Run: headless pygame with SDL's dummy video driver; simulated clock (each Clock.tick advances the game by its frame time, no real sleeping); random seed 0; keys injected as events and as key.get_pressed() state; no mouse input.
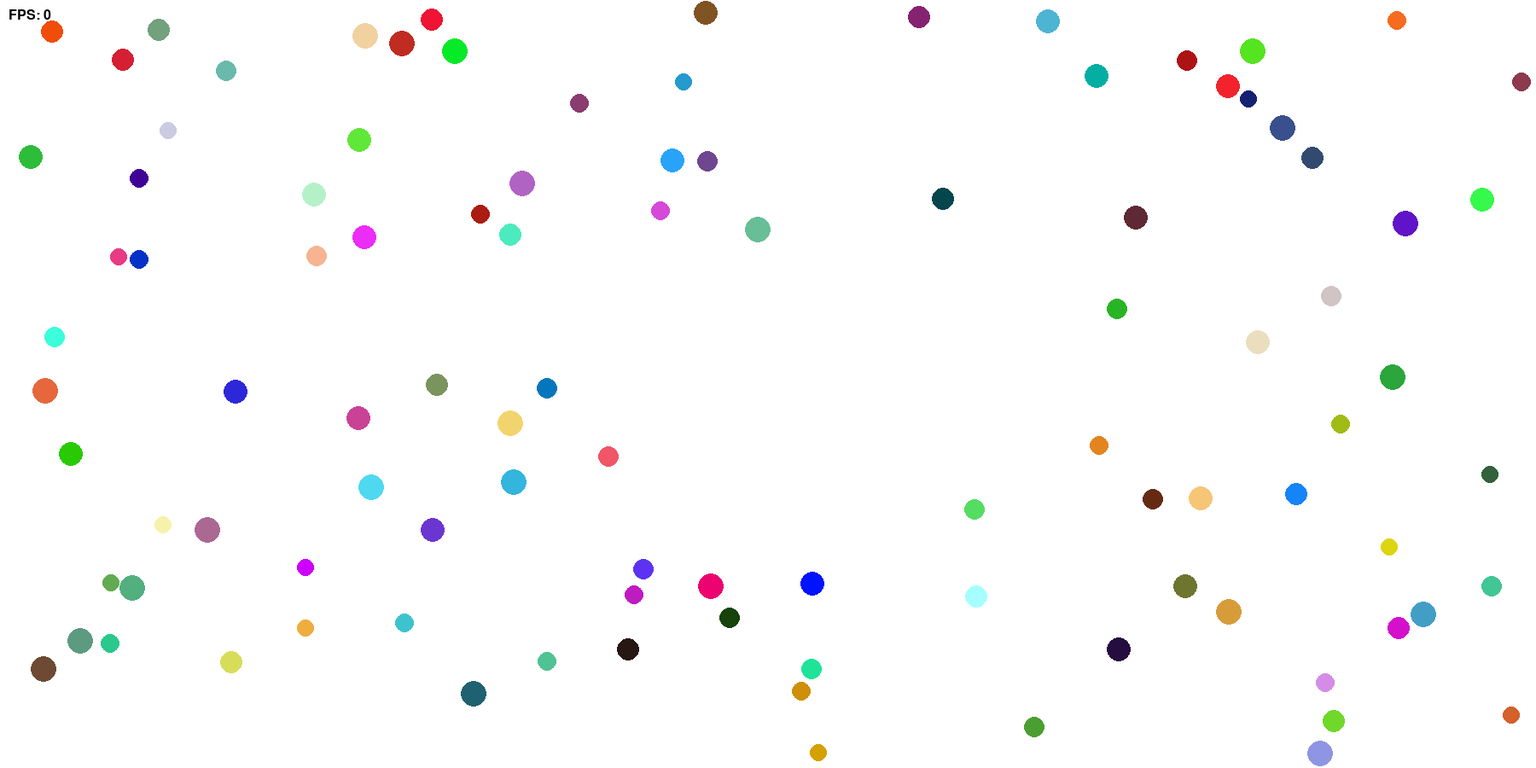
Frame 1 of 4 · flips 1–60 · no input
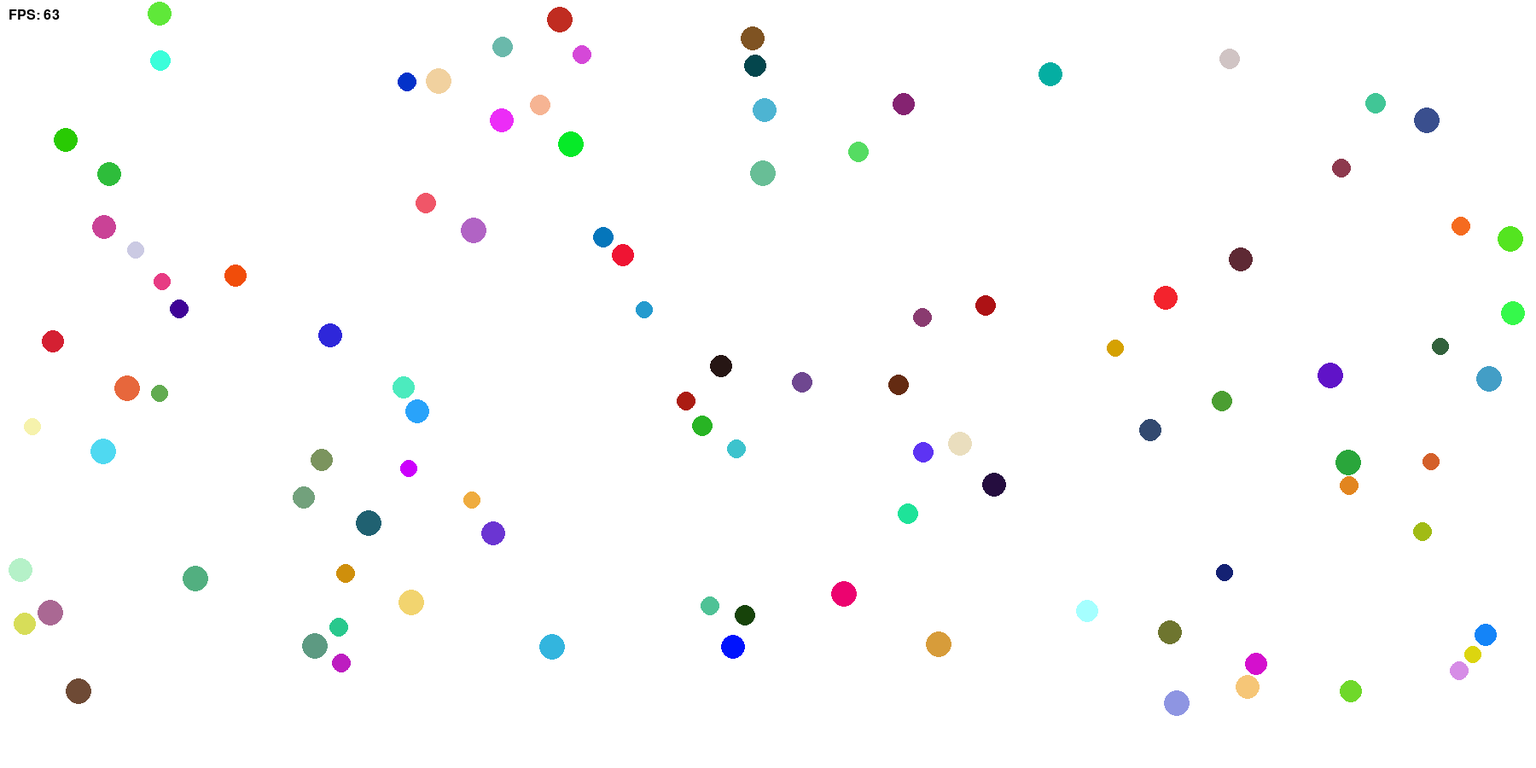
Frame 2 of 4 · flips 61–180 · tapped SPACE, RETURN · held RIGHT (→), D
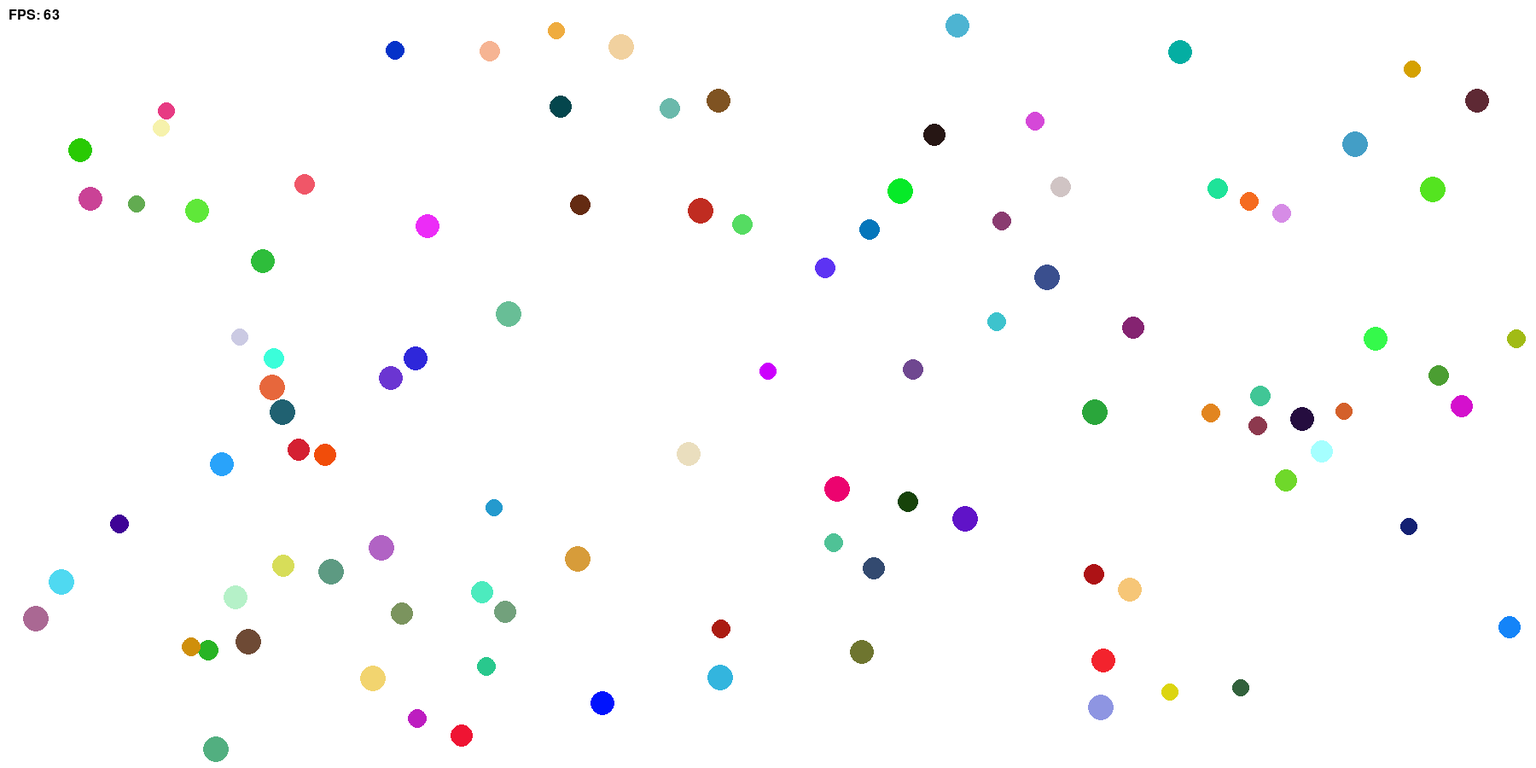
Frame 3 of 4 · flips 181–300 · held DOWN (↓), S
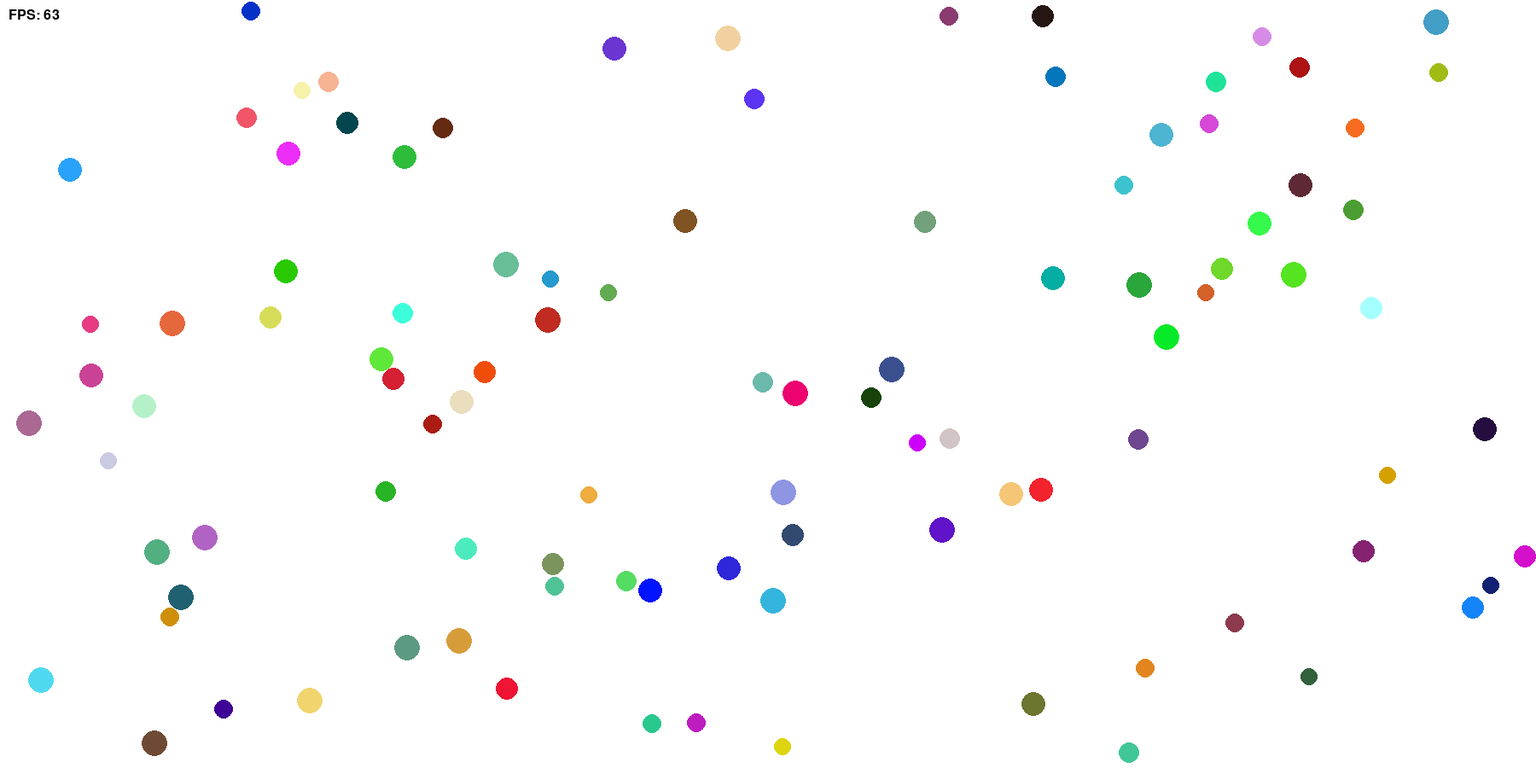
Frame 4 of 4 · flips 301–420 · held LEFT (←), A, UP (↑), W

The pygame program that drew these frames:

import pygame
import random
import math

# 初始化pygame
pygame.init()

# 设置屏幕大小
WIDTH, HEIGHT = 1800, 900
screen = pygame.display.set_mode((WIDTH, HEIGHT))
pygame.display.set_caption("多小球碰撞模拟")

# 颜色
WHITE = (255, 255, 255)
BLACK = (0, 0, 0)

# 小球类
class Ball:
    def __init__(self, x, y, radius, color):
        self.x = x
        self.y = y
        self.radius = radius
        self.color = color
        self.vx = random.uniform(-4, 4)
        self.vy = random.uniform(-4, 4)

    def draw(self):
        pygame.draw.circle(screen, self.color, (int(self.x), int(self.y)), self.radius)

    def update(self):
        self.x += self.vx
        self.y += self.vy

        # 防止小球飞出边界，加入缓冲区域
        if self.x - self.radius < 0:
            self.x = self.radius  # 将小球设置为边界位置
            self.vx = abs(self.vx)  # 反向速度
        elif self.x + self.radius > WIDTH:
            self.x = WIDTH - self.radius  # 将小球设置为边界位置
            self.vx = -abs(self.vx)  # 反向速度

        if self.y - self.radius < 0:
            self.y = self.radius  # 将小球设置为边界位置
            self.vy = abs(self.vy)  # 反向速度
        elif self.y + self.radius > HEIGHT:
            self.y = HEIGHT - self.radius  # 将小球设置为边界位置
            self.vy = -abs(self.vy)  # 反向速度

    def collide(self, other):
        dx = self.x - other.x
        dy = self.y - other.y
        distance = math.sqrt(dx**2 + dy**2)

        if distance < self.radius + other.radius:
            angle = math.atan2(dy, dx)

            # 计算速度分量
            speed1 = math.sqrt(self.vx**2 + self.vy**2)
            speed2 = math.sqrt(other.vx**2 + other.vy**2)

            direction1 = math.atan2(self.vy, self.vx)
            direction2 = math.atan2(other.vy, other.vx)

            new_vx1 = speed1 * math.cos(direction1 - angle)
            new_vy1 = speed1 * math.sin(direction1 - angle)
            new_vx2 = speed2 * math.cos(direction2 - angle)
            new_vy2 = speed2 * math.sin(direction2 - angle)

            # 交换速度
            final_vx1 = ((self.radius - other.radius) * new_vx1 + (other.radius + other.radius) * new_vx2) / (self.radius + other.radius)
            final_vy1 = new_vy1
            final_vx2 = ((self.radius + self.radius) * new_vx1 + (other.radius - self.radius) * new_vx2) / (self.radius + other.radius)
            final_vy2 = new_vy2

            self.vx = math.cos(angle) * final_vx1 + math.cos(angle + math.pi / 2) * final_vy1
            self.vy = math.sin(angle) * final_vx1 + math.sin(angle + math.pi / 2) * final_vy1
            other.vx = math.cos(angle) * final_vx2 + math.cos(angle + math.pi / 2) * final_vy2
            other.vy = math.sin(angle) * final_vx2 + math.sin(angle + math.pi / 2) * final_vy2

            # 防止小球重叠
            overlap = self.radius + other.radius - distance
            angle_fix = math.atan2(dy, dx)

            self.x += math.cos(angle_fix) * overlap / 2
            self.y += math.sin(angle_fix) * overlap / 2
            other.x -= math.cos(angle_fix) * overlap / 2
            other.y -= math.sin(angle_fix) * overlap / 2

# 创建多个小球
balls = []
num_balls = 100
for _ in range(num_balls):
    radius = random.randint(10, 15)
    x = random.randint(radius, WIDTH - radius)
    y = random.randint(radius, HEIGHT - radius)
    color = (random.randint(0, 255), random.randint(0, 255), random.randint(0, 255))
    balls.append(Ball(x, y, radius, color))

# 帧率相关变量
clock = pygame.time.Clock()
frame_count = 0
last_time = pygame.time.get_ticks()
fps = 0

# 游戏主循环
running = True
while running:
    screen.fill(WHITE)
    
    # 事件处理
    for event in pygame.event.get():
        if event.type == pygame.QUIT:
            running = False

    # 更新小球位置并检测碰撞
    for ball in balls:
        ball.update()
        ball.draw()

    for i in range(len(balls)):
        for j in range(i + 1, len(balls)):
            balls[i].collide(balls[j])

    # 计算并显示帧率
    frame_count += 1
    current_time = pygame.time.get_ticks()
    if current_time - last_time >= 1000:  # 每秒更新一次
        fps = frame_count
        frame_count = 0
        last_time = current_time

    # 显示FPS
    font = pygame.font.SysFont('Arial', 24)
    fps_text = font.render(f"FPS: {fps}", True, BLACK)
    screen.blit(fps_text, (10, 10))

    pygame.display.flip()

    # 控制帧率
    clock.tick()  # 不限制帧率

# 退出游戏
pygame.quit()
